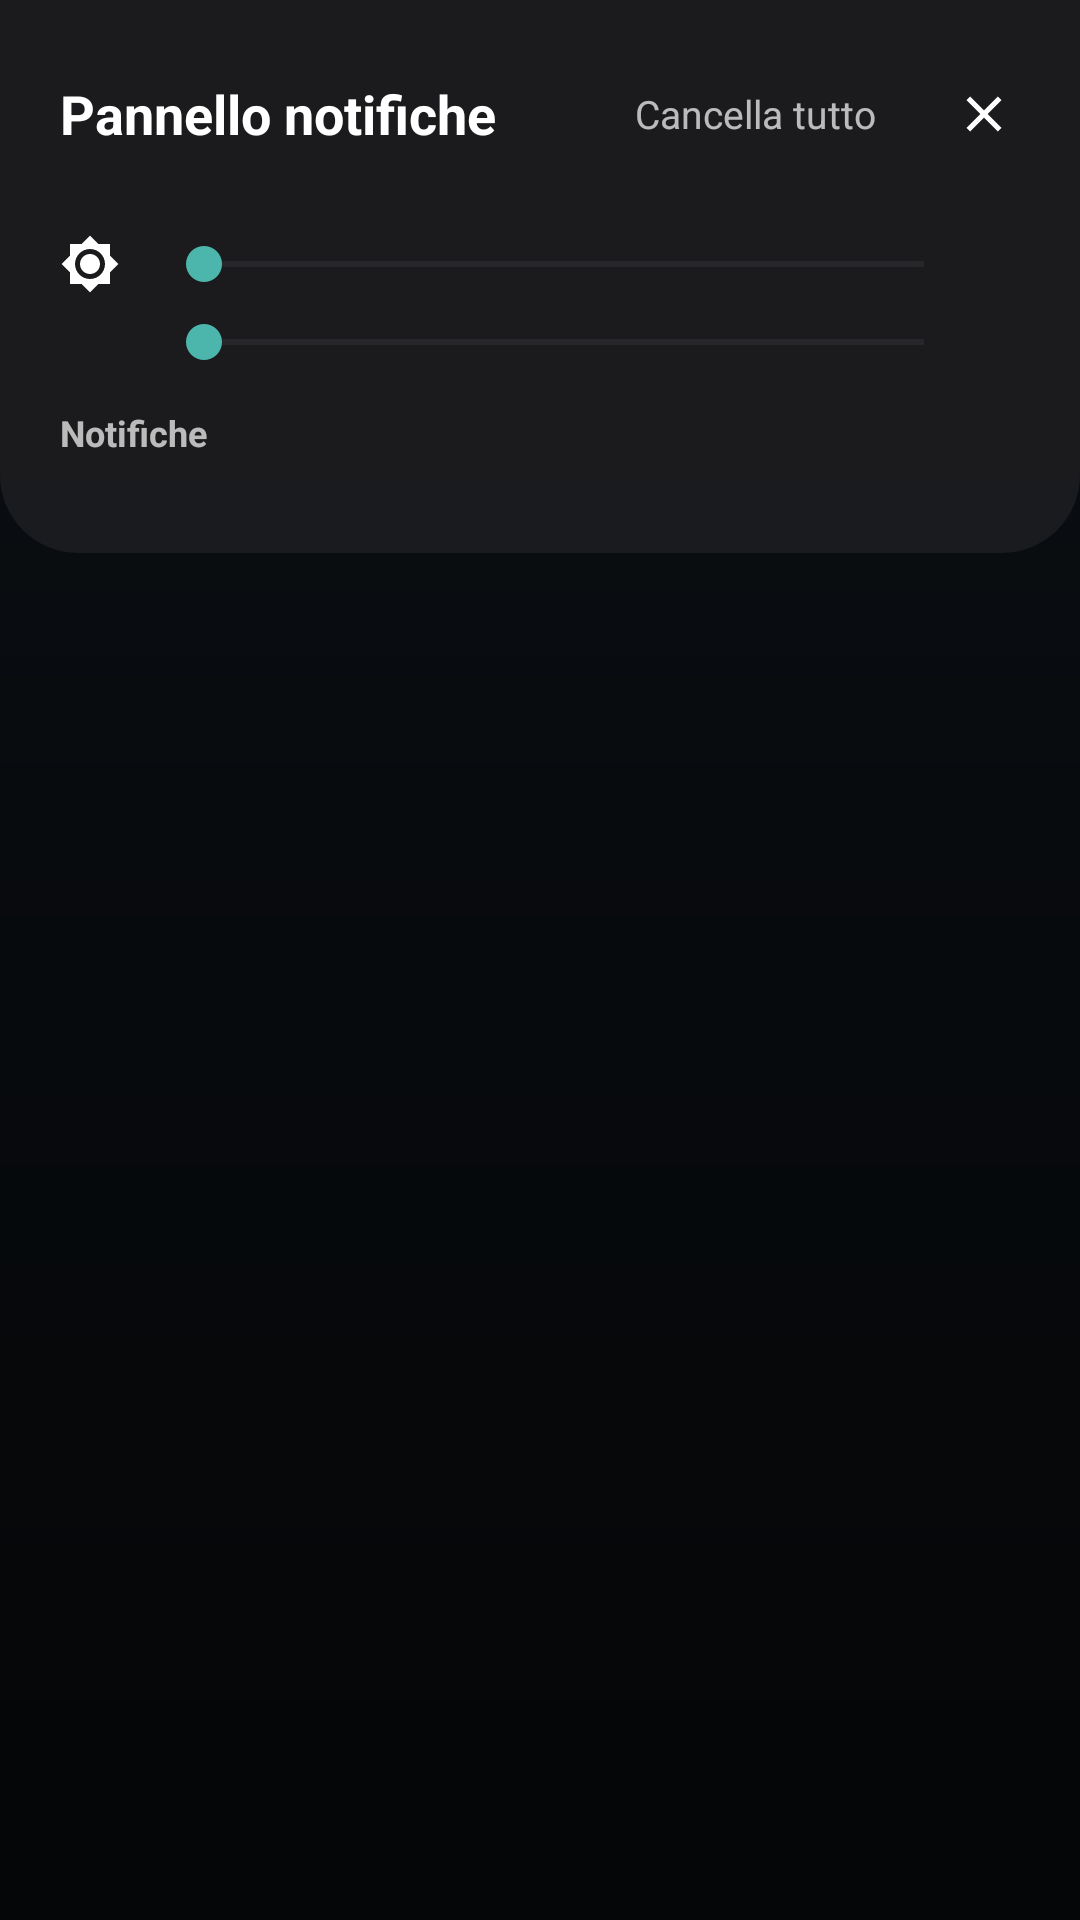

Android layout source for this screen:
<!-- AndroidManifest.xml: application theme Theme.NubiaLauncher -->
<!-- res/layout/fragment_notification_panel.xml -->
<?xml version="1.0" encoding="utf-8"?>
<FrameLayout xmlns:android="http://schemas.android.com/apk/res/android"
    android:id="@+id/root"
    android:layout_width="match_parent"
    android:layout_height="match_parent"
    android:background="#99000000"
    android:clickable="true"
    android:focusable="true">

    
    <LinearLayout
        android:id="@+id/shade"
        android:layout_width="match_parent"
        android:layout_height="wrap_content"
        android:layout_gravity="top"
        android:background="@drawable/bg_panel"
        android:clickable="true"
        android:focusable="true"
        android:orientation="vertical">

        
        <LinearLayout
            android:layout_width="match_parent"
            android:layout_height="wrap_content"
            android:gravity="center_vertical"
            android:orientation="horizontal"
            android:paddingStart="20dp"
            android:paddingEnd="12dp"
            android:paddingTop="18dp"
            android:paddingBottom="12dp">

            <TextView
                android:layout_width="0dp"
                android:layout_height="wrap_content"
                android:layout_weight="1"
                android:text="@string/panel_title"
                android:textColor="@android:color/white"
                android:textSize="18sp"
                android:textStyle="bold" />

            <TextView
                android:id="@+id/panelClear"
                android:layout_width="wrap_content"
                android:layout_height="wrap_content"
                android:padding="8dp"
                android:text="@string/panel_clear"
                android:textColor="#B3FFFFFF"
                android:textSize="13sp" />

            <ImageView
                android:id="@+id/panelClose"
                android:layout_width="40dp"
                android:layout_height="40dp"
                android:layout_marginStart="8dp"
                android:contentDescription="@string/drawer_close"
                android:padding="10dp"
                android:src="@drawable/ic_close"
                android:tint="@android:color/white" />
        </LinearLayout>

        
        <androidx.recyclerview.widget.RecyclerView
            android:id="@+id/qsGrid"
            android:layout_width="match_parent"
            android:layout_height="wrap_content"
            android:paddingStart="16dp"
            android:paddingEnd="16dp"
            android:paddingBottom="8dp" />

        
        <LinearLayout
            android:layout_width="match_parent"
            android:layout_height="wrap_content"
            android:gravity="center_vertical"
            android:orientation="horizontal"
            android:paddingStart="20dp"
            android:paddingEnd="20dp"
            android:paddingBottom="6dp">

            <ImageView
                android:layout_width="20dp"
                android:layout_height="20dp"
                android:contentDescription="@null"
                android:src="@drawable/ic_brightness"
                android:tint="#B3FFFFFF" />

            <SeekBar
                android:id="@+id/brightnessSeek"
                android:layout_width="0dp"
                android:layout_height="wrap_content"
                android:layout_marginStart="12dp"
                android:layout_marginEnd="16dp"
                android:layout_weight="1" />
        </LinearLayout>

        <LinearLayout
            android:layout_width="match_parent"
            android:layout_height="wrap_content"
            android:gravity="center_vertical"
            android:orientation="horizontal"
            android:paddingStart="20dp"
            android:paddingEnd="20dp"
            android:paddingBottom="12dp">

            <ImageView
                android:layout_width="20dp"
                android:layout_height="20dp"
                android:contentDescription="@null"
                android:src="@drawable/ic_volume"
                android:tint="#B3FFFFFF" />

            <SeekBar
                android:id="@+id/volumeSeek"
                android:layout_width="0dp"
                android:layout_height="wrap_content"
                android:layout_marginStart="12dp"
                android:layout_marginEnd="16dp"
                android:layout_weight="1" />
        </LinearLayout>

        <TextView
            android:layout_width="wrap_content"
            android:layout_height="wrap_content"
            android:paddingStart="20dp"
            android:paddingBottom="8dp"
            android:text="@string/panel_notifications"
            android:textColor="#B3FFFFFF"
            android:textSize="12sp"
            android:textStyle="bold" />

        
        <androidx.recyclerview.widget.RecyclerView
            android:id="@+id/notifList"
            android:layout_width="match_parent"
            android:layout_height="0dp"
            android:layout_weight="1"
            android:clipToPadding="false"
            android:paddingBottom="24dp" />
    </LinearLayout>
</FrameLayout>
<!-- resources referenced by this layout -->
<resources>
  <!-- drawable bg_panel (drawable) -->
  <?xml version="1.0" encoding="utf-8"?>
  <shape xmlns:android="http://schemas.android.com/apk/res/android"
      android:shape="rectangle">
      <solid android:color="#F21C1C1F" />
      <corners
          android:bottomLeftRadius="26dp"
          android:bottomRightRadius="26dp" />
  </shape>
  <!-- drawable ic_brightness (drawable) -->
  <?xml version="1.0" encoding="utf-8"?>
  <vector xmlns:android="http://schemas.android.com/apk/res/android"
      android:width="24dp"
      android:height="24dp"
      android:viewportWidth="24"
      android:viewportHeight="24">
      <path
          android:fillColor="#FFFFFFFF"
          android:pathData="M20,8.69V4h-4.69L12,0.69 8.69,4H4v4.69L0.69,12 4,15.31V20h4.69L12,23.31 15.31,20H20v-4.69L23.31,12 20,8.69zM12,18c-3.31,0 -6,-2.69 -6,-6s2.69,-6 6,-6s6,2.69 6,6s-2.69,6 -6,6zM12,8c-2.21,0 -4,1.79 -4,4s1.79,4 4,4s4,-1.79 4,-4s-1.79,-4 -4,-4z" />
  </vector>
  <!-- drawable ic_close (drawable) -->
  <?xml version="1.0" encoding="utf-8"?>
  <vector xmlns:android="http://schemas.android.com/apk/res/android"
      android:width="24dp"
      android:height="24dp"
      android:viewportWidth="24"
      android:viewportHeight="24"
      android:tint="?attr/colorControlNormal">
      <path
          android:fillColor="@android:color/white"
          android:pathData="M19,6.41L17.59,5L12,10.59L6.41,5L5,6.41L10.59,12L5,17.59L6.41,19L12,13.41L17.59,19L19,17.59L13.41,12Z" />
  </vector>
  <string name="drawer_close">Chiudi</string>
  <string name="panel_clear">Cancella tutto</string>
  <string name="panel_notifications">Notifiche</string>
  <string name="panel_title">Pannello notifiche</string>
  <style name="Theme.NubiaLauncher" parent="Theme.Material3.Light.NoActionBar">
          <item name="android:windowBackground">@drawable/bg_wallpaper_fallback</item>
          <item name="android:windowShowWallpaper">true</item>
          <item name="android:windowLightStatusBar">true</item>
          <item name="android:statusBarColor">@android:color/transparent</item>
          <item name="android:navigationBarColor">@android:color/transparent</item>
          <item name="android:windowLightNavigationBar">true</item>
          <item name="colorPrimary">@color/accent_default</item>
          <item name="colorOnPrimary">@color/white</item>
          <item name="colorSecondary">@color/accent_default</item>
      </style>
  <!-- drawable bg_wallpaper_fallback (drawable) -->
  <?xml version="1.0" encoding="utf-8"?>
  <shape xmlns:android="http://schemas.android.com/apk/res/android"
      android:shape="rectangle">
      <gradient
          android:angle="270"
          android:startColor="#FF1D2A36"
          android:centerColor="#FF121920"
          android:endColor="#FF0B0E12" />
  </shape>
  <color name="accent_default">#FF4DB6AC</color>
  <color name="white">#FFFFFFFF</color>
</resources>
